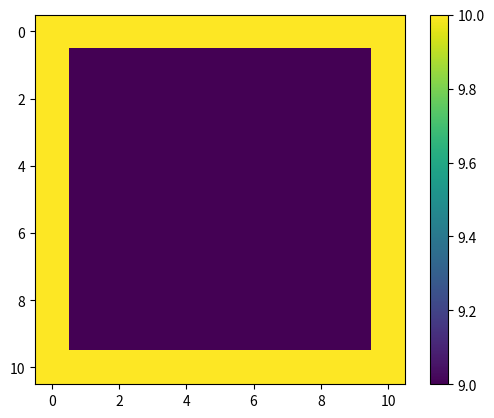

Python code for this plot:
import numpy as np
import matplotlib.pyplot as plt
from matplotlib import animation

L = 10

# The grid is n+1 points along x and y, including boundary points 0 and n
n = 10

# The grid spacing is L/n

# The number of iterations
nsteps = 100

# Initialize the grid to 0
v = np.zeros((n+1, n+1))
vnew = np.zeros((n+1, n+1))





# Set the boundary conditions
for i in range(1,n):
    v[0,i] = 10.0
    v[n,i] = 10.0
    v[i,0] = 10.0
    v[i,n] = 10.0

    # Initialize the grid to 0.1 times 10 = 9

    v[1:n, 1:n] = 9.0

# corners 
v[0,0] = 10.0
v[0,n] = 10.0
v[n,0] = 10.0
v[n,n] = 10.0

fig = plt.figure()
ax = fig.add_subplot(111)
im = ax.imshow(v, cmap=None, interpolation='nearest')
fig.colorbar(im)

# checker=1: no checkboard, checker=2: checkerboard (note: n should be even)
checker = 1

# perform one step of relaxation
def relax(n, v, checker):
    for check in range(0,checker):
        for x in range(1,n):
            for y in range(1,n):
                if (x*(n+1) + y) % checker == check:
                    vnew[x,y] = (v[x-1][y] + v[x+1][y] + v[x][y-1] + v[x][y+1])*0.25

        # Copy back the new values to v
        # Note that you can directly store in v instead of vnew with Gauss-Seidel or checkerboard
        for x in range(1,n):
            for y in range(1,n):
                if (x*(n+1) + y) % checker == check:
                    v[x,y] = vnew[x,y]

def update(step):
    print(step)
    global n, v, checker

    # FuncAnimation calls update several times with step=0,
    # so we needs to skip the update with step=0 to get
    # the correct number of steps 
    if step > 0:
        relax(n, v, checker)

    im.set_array(v)
    return im,

# we generate nsteps+1 frames, because frame=0 is skipped (see above)
anim = animation.FuncAnimation(fig, update, frames=nsteps+1, interval=200, blit=True, repeat=False)
# plt.show()



target = 10.0
tol = 0.01 * target   # 0.1 V
step = 0

while True:
    relax(n, v, checker=1)   # one relaxation iteration
    step += 1

    # compute max error in interior
    error = np.max(np.abs(v[1:n, 1:n] - target))

    if error <= tol:
        break

print("number of iterations:", step)




"""

######## refined grid:

L = 10

# The grid is n+1 points along x and y, including boundary points 0 and n
n = 20

# The grid spacing is L/n

# The number of iterations
nsteps = 100

# Initialize the grid to 0
v = np.zeros((n+1, n+1))
vnew = np.zeros((n+1, n+1))

# Set the boundary conditions
for i in range(1,n):
    v[0,i] = 10.0
    v[n,i] = 10.0
    v[i,0] = 10.0
    v[i,n] = 10.0

    # Initialize the grid to 0.1 times 10 = 9

    v[1:n, 1:n] = 9.0

# corners 
v[0,0] = 10.0
v[0,n] = 10.0
v[n,0] = 10.0
v[n,n] = 10.0

fig = plt.figure()
ax = fig.add_subplot(111)
im = ax.imshow(v, cmap=None, interpolation='nearest')
fig.colorbar(im)

# checker=1: no checkboard, checker=2: checkerboard (note: n should be even)
checker = 1

# perform one step of relaxation
def relax(n, v, checker):
    for check in range(0,checker):
        for x in range(1,n):
            for y in range(1,n):
                if (x*(n+1) + y) % checker == check:
                    vnew[x,y] = (v[x-1][y] + v[x+1][y] + v[x][y-1] + v[x][y+1])*0.25

        # Copy back the new values to v
        # Note that you can directly store in v instead of vnew with Gauss-Seidel or checkerboard
        for x in range(1,n):
            for y in range(1,n):
                if (x*(n+1) + y) % checker == check:
                    v[x,y] = vnew[x,y]

def update(step):
    print(step)
    global n, v, checker

    # FuncAnimation calls update several times with step=0,
    # so we needs to skip the update with step=0 to get
    # the correct number of steps 
    if step > 0:
        relax(n, v, checker)

    im.set_array(v)
    return im,

# we generate nsteps+1 frames, because frame=0 is skipped (see above)
anim = animation.FuncAnimation(fig, update, frames=nsteps+1, interval=200, blit=True, repeat=False)
plt.show()



target = 10.0
tol = 0.01 * target   # 0.1 V
step = 0

while True:
    relax(n, v, checker=1)   # one relaxation iteration
    step += 1

    # compute max error in interior
    error = np.max(np.abs(v[1:n, 1:n] - target))

    if error <= tol:
        break

print("number of iterations:", step)


"""